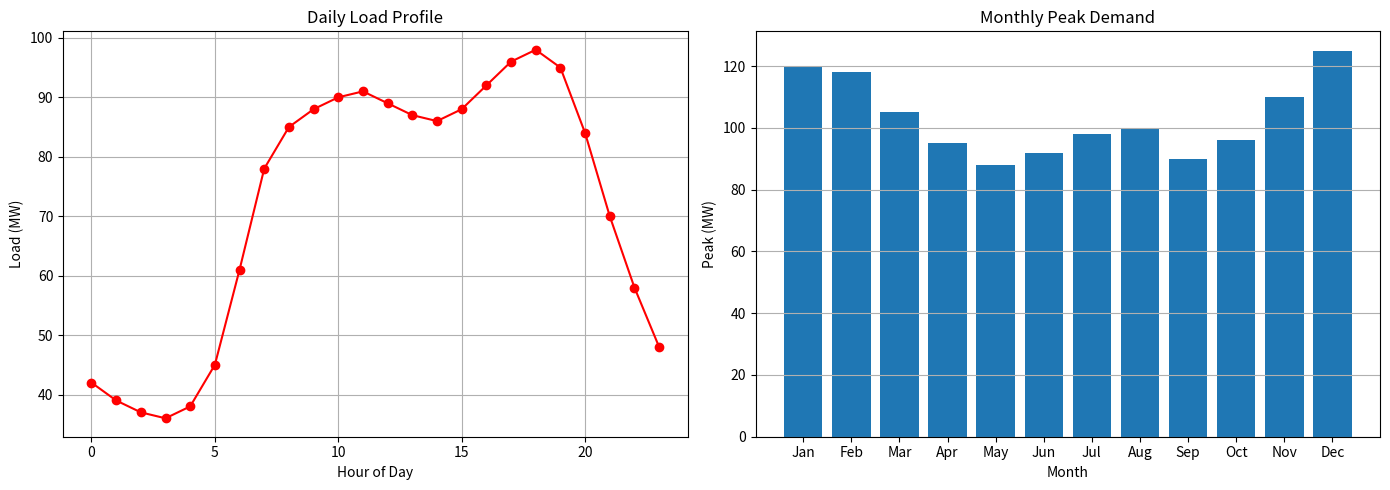
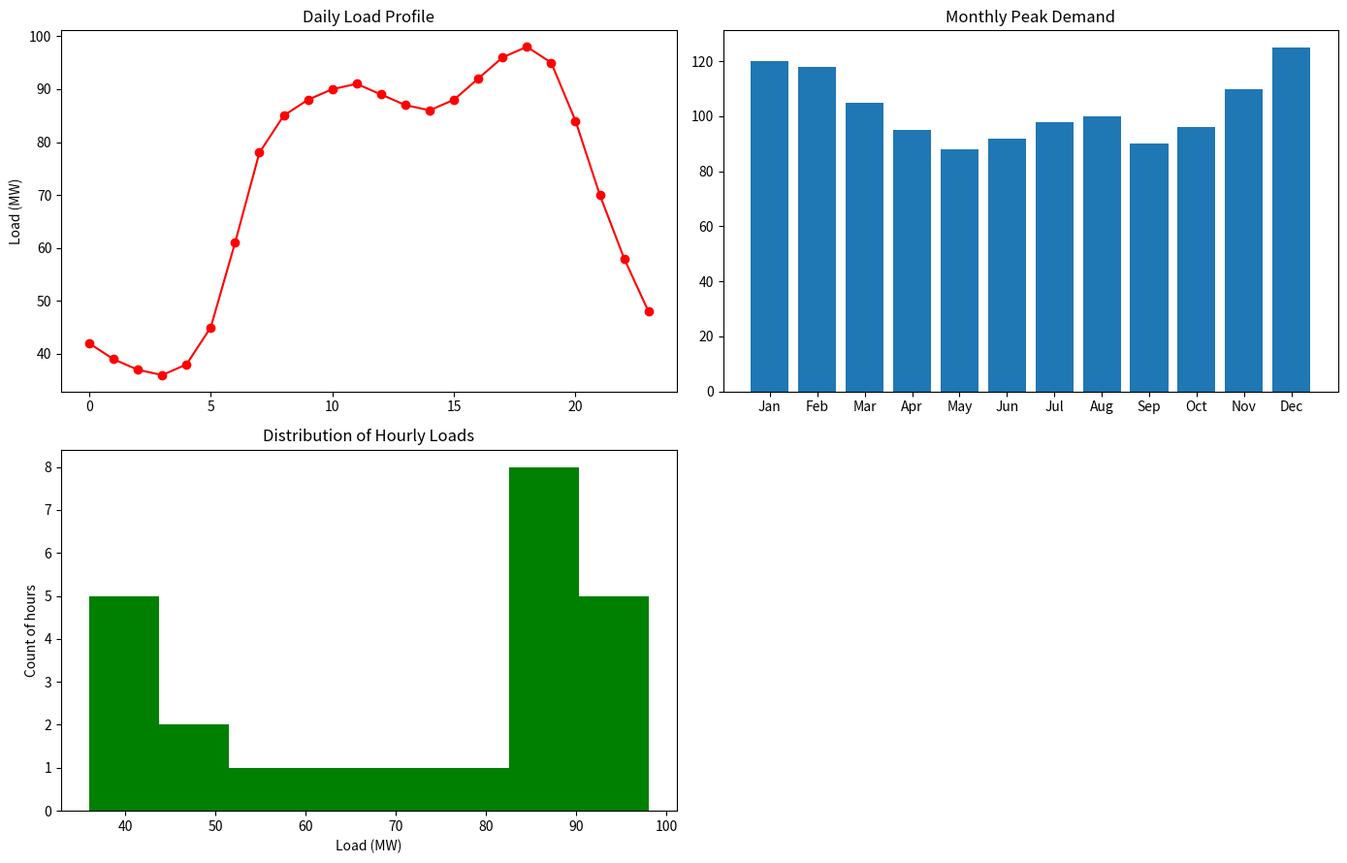

Generate these figures, in order, with matplotlib:
#!/usr/bin/env python3
# -*- coding: utf-8 -*-
"""
Created on Thu Jul 16 20:42:38 2026

@author: emmanuel_uchenna_ihedioha
"""

#import pandas as pd
import matplotlib.pyplot as plt

# Panel 1 data: a day
hours = range(24)
load = [42, 39, 37, 36, 38, 45, 61, 78, 85, 88, 90, 91,
        89, 87, 86, 88, 92, 96, 98, 95, 84, 70, 58, 48]

# Panel 2 data: a year of monthly peaks
months = ["Jan","Feb","Mar","Apr","May","Jun",
          "Jul","Aug","Sep","Oct","Nov","Dec"]
peak = [120, 118, 105, 95, 88, 92, 98, 100, 90, 96, 110, 125]

fig, (ax1, ax2) = plt.subplots(1, 2, figsize=(14, 5))

# Panel 1 — draw onto ax1
ax1.plot(hours, load, marker="o", color="red")
ax1.set_title("Daily Load Profile")
ax1.set_xlabel("Hour of Day")
ax1.set_ylabel("Load (MW)")
ax1.grid(True)

# Panel 2 — draw onto ax2
ax2.bar(months, peak)
ax2.set_title("Monthly Peak Demand")
ax2.set_xlabel("Month")
ax2.set_ylabel("Peak (MW)")
ax2.grid(True, axis="y")

plt.tight_layout()
plt.show()

#plotting a figure of 2x2

fig, axs = plt.subplots(2, 2, figsize=(14, 9))

# Top-left: daily load curve
axs[0, 0].plot(hours, load, marker="o", color="red")
axs[0, 0].set_title("Daily Load Profile")
axs[0, 0].set_ylabel("Load (MW)")

# Top-right: monthly peak bars
axs[0, 1].bar(months, peak)
axs[0, 1].set_title("Monthly Peak Demand")

# Bottom-left: a histogram — the DISTRIBUTION of hourly loads
axs[1, 0].hist(load, bins=8, color="green")
axs[1, 0].set_title("Distribution of Hourly Loads")
axs[1, 0].set_xlabel("Load (MW)")
axs[1, 0].set_ylabel("Count of hours")

# Bottom-right: leave empty for now, or add a note
axs[1, 1].axis("off")   # hide the unused panel

plt.tight_layout()
plt.savefig("dashboard.png", dpi=150, bbox_inches="tight")
plt.show()
